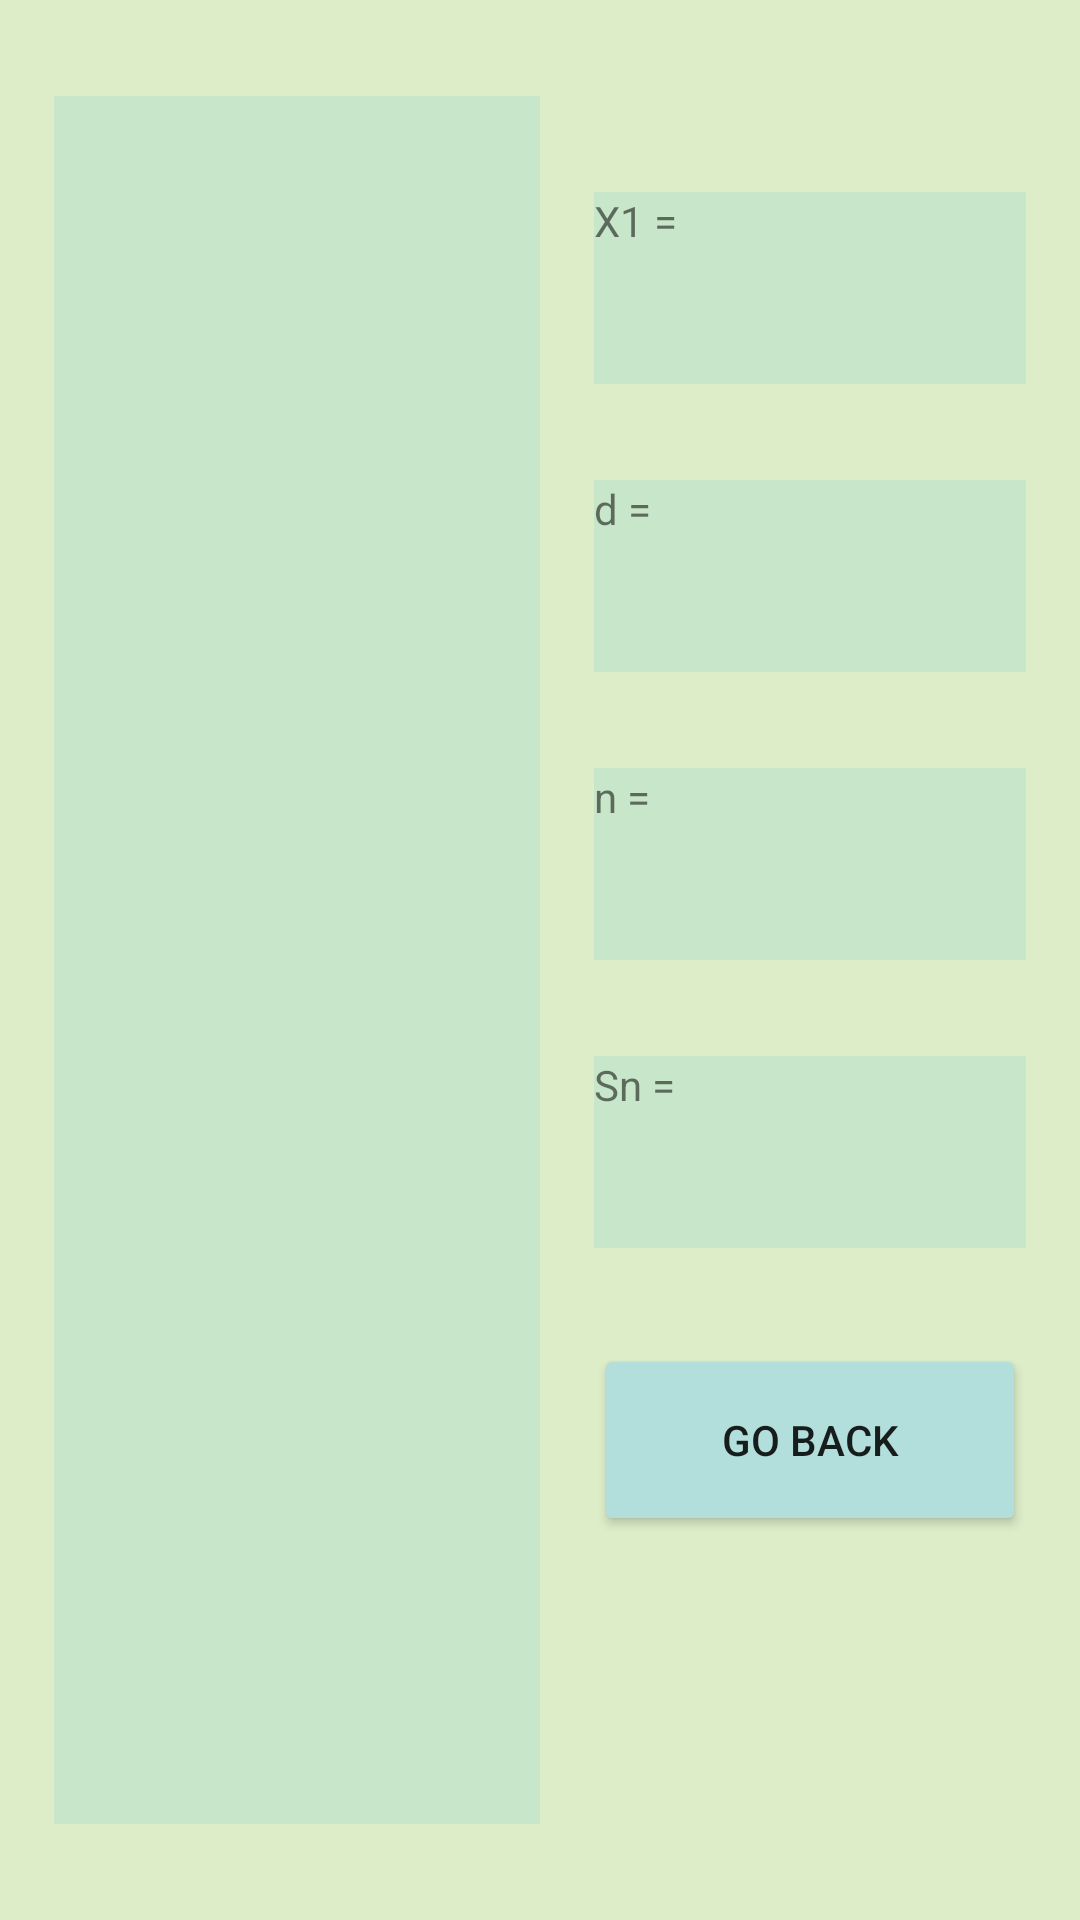

Produce the Android XML layout that renders to this screen, including the resource entries it uses.
<!-- AndroidManifest.xml: application theme Theme.Series_ListViewEx082 -->
<!-- res/layout/activity_second.xml -->
<?xml version="1.0" encoding="utf-8"?>
<LinearLayout xmlns:android="http://schemas.android.com/apk/res/android"
    xmlns:app="http://schemas.android.com/apk/res-auto"
    xmlns:tools="http://schemas.android.com/tools"
    android:layout_width="match_parent"
    android:layout_height="match_parent"
    android:background="#DCEDC8"
    tools:context=".SecondActivity">

    <Space
        android:layout_width="0dp"
        android:layout_height="match_parent"
        android:layout_weight="5" />

    <LinearLayout
        android:layout_width="0dp"
        android:layout_height="match_parent"
        android:layout_weight="45"
        android:orientation="vertical">

        <Space
            android:layout_width="match_parent"
            android:layout_height="0dp"
            android:layout_weight="5" />

        <ListView
            android:id="@+id/lv"
            android:layout_width="match_parent"
            android:layout_height="0dp"
            android:layout_weight="90"
            android:background="#C8E6C9" />

        <Space
            android:layout_width="match_parent"
            android:layout_height="0dp"
            android:layout_weight="5" />

    </LinearLayout>

    <Space
        android:layout_width="0dp"
        android:layout_height="match_parent"
        android:layout_weight="5" />

    <LinearLayout
        android:layout_width="0dp"
        android:layout_height="match_parent"
        android:layout_weight="40"
        android:orientation="vertical">

        <Space
            android:layout_width="match_parent"
            android:layout_height="0dp"
            android:layout_weight="10" />

        <TextView
            android:id="@+id/tv2"
            android:layout_width="match_parent"
            android:layout_height="0dp"
            android:layout_weight="10"
            android:background="#C8E6C9"
            android:text="X1 = " />

        <Space
            android:layout_width="match_parent"
            android:layout_height="0dp"
            android:layout_weight="5" />

        <TextView
            android:id="@+id/tv3"
            android:layout_width="match_parent"
            android:layout_height="0dp"
            android:layout_weight="10"
            android:background="#C8E6C9"
            android:text="d = " />

        <Space
            android:layout_width="match_parent"
            android:layout_height="0dp"
            android:layout_weight="5" />

        <TextView
            android:id="@+id/tv4"
            android:layout_width="match_parent"
            android:layout_height="0dp"
            android:layout_weight="10"
            android:background="#C8E6C9"
            android:text="n =" />

        <Space
            android:layout_width="match_parent"
            android:layout_height="0dp"
            android:layout_weight="5" />

        <TextView
            android:id="@+id/tv5"
            android:layout_width="match_parent"
            android:layout_height="0dp"
            android:layout_weight="10"
            android:background="#C8E6C9"
            android:text="Sn = " />

        <Space
            android:layout_width="match_parent"
            android:layout_height="0dp"
            android:layout_weight="5" />

        <Button
            android:id="@+id/btn2"
            android:layout_width="match_parent"
            android:layout_height="0dp"
            android:layout_weight="10"
            android:onClick="goBack"
            android:text="GO BACK"
            app:backgroundTint="#B2DFDB" />

        <Space
            android:layout_width="match_parent"
            android:layout_height="0dp"
            android:layout_weight="20" />
    </LinearLayout>

    <Space
        android:layout_width="0dp"
        android:layout_height="match_parent"
        android:layout_weight="5" />
</LinearLayout>
<!-- resources referenced by this layout -->
<resources>
  <style name="Theme.Series_ListViewEx082" parent="Theme.MaterialComponents.DayNight.DarkActionBar">
          
          <item name="colorPrimary">@color/purple_500</item>
          <item name="colorPrimaryVariant">@color/purple_700</item>
          <item name="colorOnPrimary">@color/white</item>
          
          <item name="colorSecondary">@color/teal_200</item>
          <item name="colorSecondaryVariant">@color/teal_700</item>
          <item name="colorOnSecondary">@color/black</item>
          
          <item name="android:statusBarColor" tools:targetApi="l">?attr/colorPrimaryVariant</item>
          
      </style>
  <!-- not gathered from this repository: default colours our renderer supplied (Android Studio template values) -->
  <color name="purple_500">#FF6200EE</color>
  <color name="purple_700">#FF3700B3</color>
  <color name="teal_200">#FF03DAC5</color>
  <color name="teal_700">#FF018786</color>
  <color name="black">#FF000000</color>
  <color name="white">#FFFFFFFF</color>
</resources>
